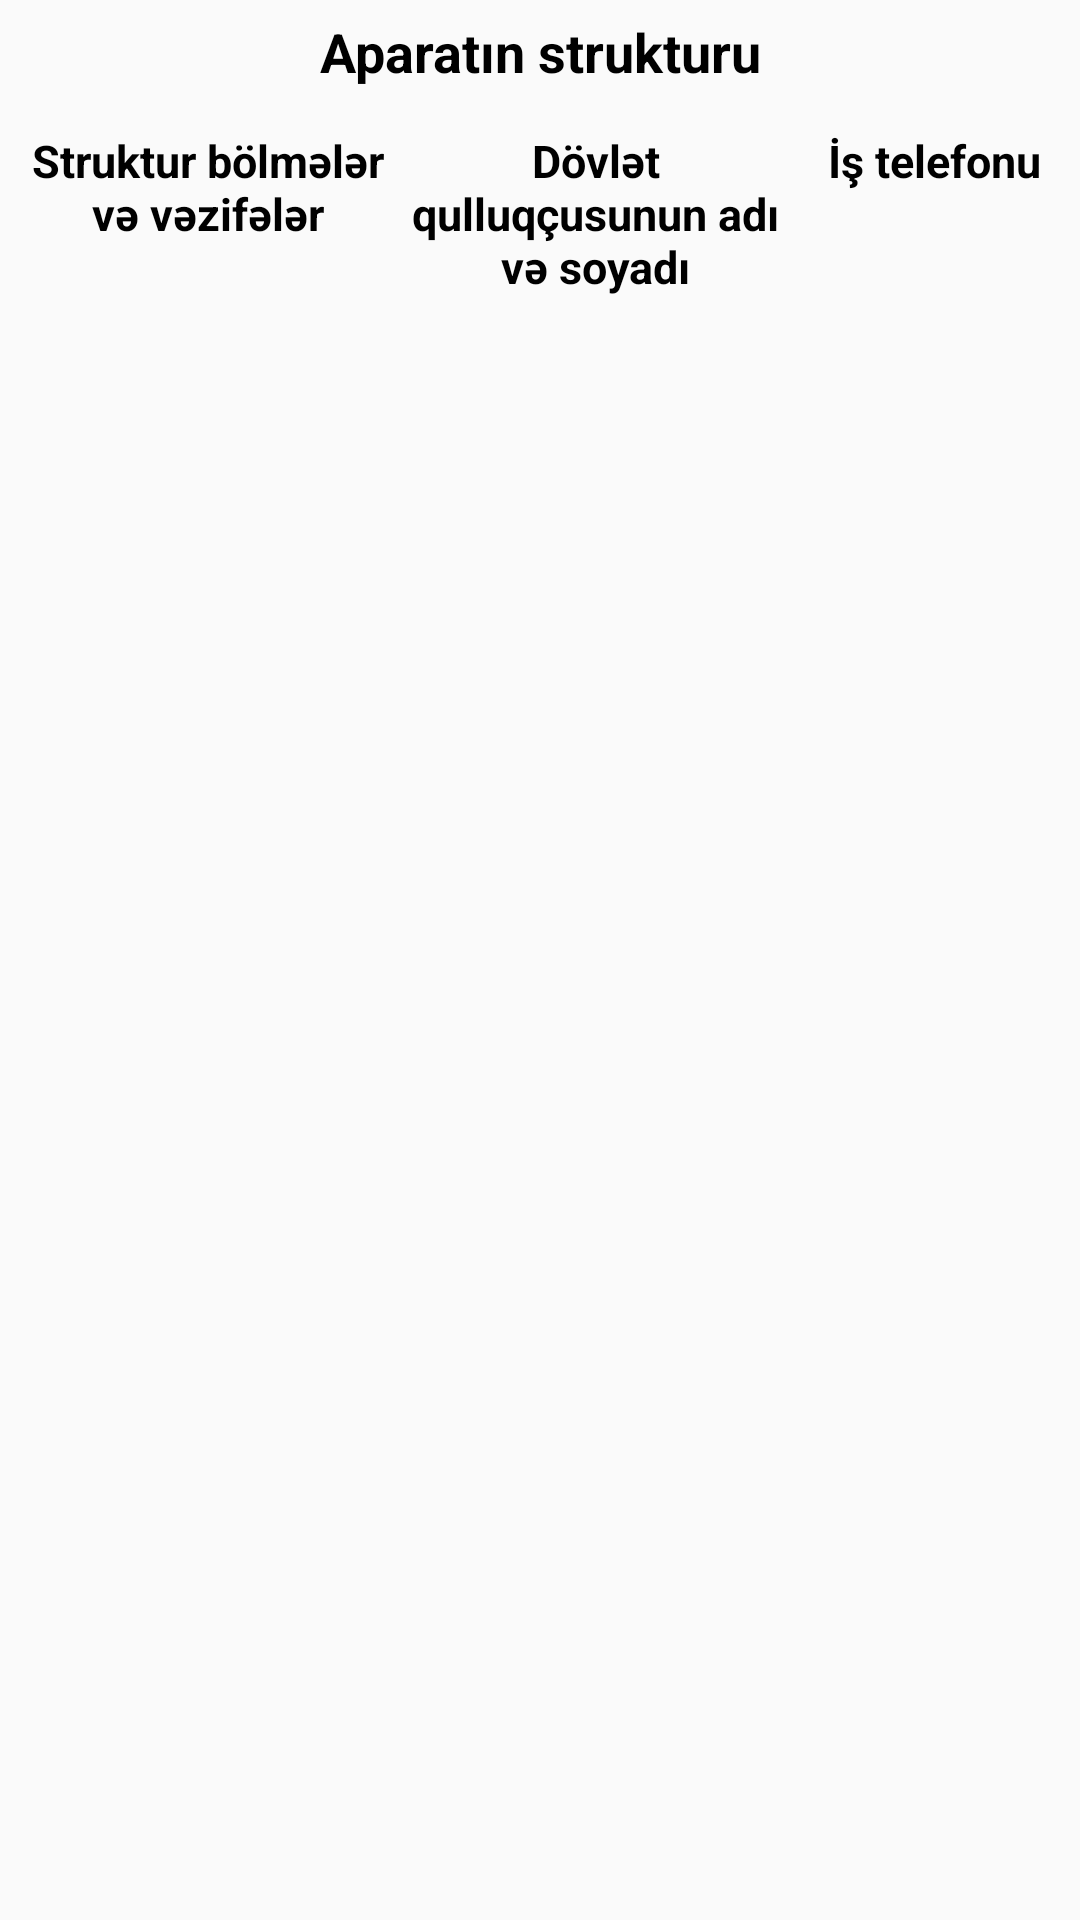

Here is an Android app screen rendered from its layout file. Give the layout XML and the strings, colors and styles it references.
<!-- AndroidManifest.xml: application theme AppTheme -->
<!-- res/layout/fragment_structure_detail.xml -->
<LinearLayout xmlns:android="http://schemas.android.com/apk/res/android"
    xmlns:tools="http://schemas.android.com/tools"
    android:layout_width="match_parent"
    android:layout_height="match_parent"
    android:orientation="vertical"
    tools:context="administration.StructureDetailFragment">

    <TextView
        android:id="@+id/lbTitle"
        android:layout_width="match_parent"
        android:layout_height="wrap_content"
        android:layout_gravity="center"
        android:layout_marginTop="5dp"
        android:gravity="center"
        android:text="@string/structure"
        android:textColor="#000000"
        android:textSize="18sp"
        android:textStyle="bold" />

    <LinearLayout
        android:layout_width="match_parent"
        android:layout_height="wrap_content"
        android:layout_marginStart="5dp"
        android:layout_marginTop="8dp"
        android:orientation="horizontal"
        android:weightSum="11"
        tools:context="administration.StructureAdapter">

        <TextView
            android:id="@+id/lbSection_Position"
            android:layout_width="0dp"
            android:layout_height="wrap_content"
            android:layout_weight="4"
            android:gravity="center"
            android:paddingLeft="2dp"
            android:paddingTop="6dp"
            android:paddingRight="2dp"
            android:paddingBottom="6dp"
            android:text="@string/structure_positions"
            android:textColor="#000000"
            android:textSize="15sp"
            android:textStyle="bold" />

        <TextView
            android:id="@+id/lbFullName"
            android:layout_width="0dp"
            android:layout_height="wrap_content"
            android:layout_weight="4"
            android:gravity="center"
            android:paddingLeft="2dp"
            android:paddingTop="6dp"
            android:paddingRight="2dp"
            android:paddingBottom="6dp"
            android:text="@string/structure_names"
            android:textColor="#000000"
            android:textSize="15sp"
            android:textStyle="bold" />


        <TextView
            android:id="@+id/lbPhone"
            android:layout_width="0dp"
            android:layout_height="wrap_content"
            android:layout_weight="3"
            android:gravity="center"
            android:paddingLeft="2dp"
            android:paddingTop="6dp"
            android:paddingRight="2dp"
            android:paddingBottom="6dp"
            android:text="@string/structure_phones"
            android:textColor="#000000"
            android:textSize="15sp"
            android:textStyle="bold" />

    </LinearLayout>

    <ListView
        android:id="@+id/listViewStructure"
        android:layout_width="match_parent"
        android:layout_height="wrap_content"
        android:layout_marginStart="5dp" />

</LinearLayout>
<!-- resources referenced by this layout -->
<resources>
  <string name="structure">Aparatın strukturu</string>
  <string name="structure_names">Dövlət qulluqçusunun adı və soyadı</string>
  <string name="structure_phones">İş telefonu</string>
  <string name="structure_positions">Struktur bölmələr və vəzifələr</string>
  <style name="AppTheme" parent="Theme.AppCompat.Light.DarkActionBar">
          
          <item name="colorPrimary">@color/colorPrimary</item>
          <item name="colorPrimaryDark">@color/colorPrimaryDark</item>
          <item name="colorAccent">@color/colorAccent</item>
          
          
      </style>
  <!-- not gathered from this repository: default colours our renderer supplied (Android Studio template values) -->
  <color name="colorPrimary">#FF6200EE</color>
  <color name="colorPrimaryDark">#FF3700B3</color>
  <color name="colorAccent">#FF03DAC5</color>
</resources>
